Run: headless pygame with SDL's dummy video driver; simulated clock (each Clock.tick advances the game by its frame time, no real sleeping); random seed 0; keys injected as events and as key.get_pressed() state; no mouse input.
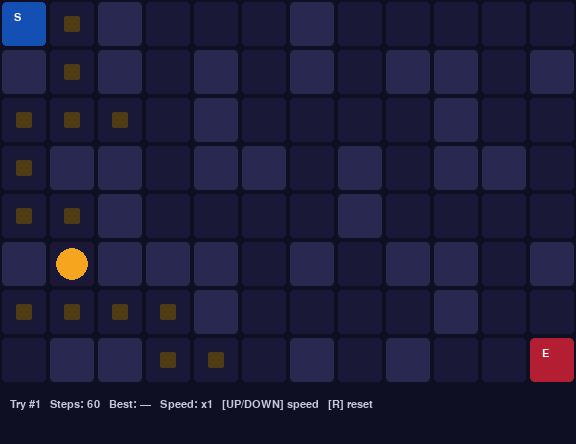
Frame 1 of 4 · flips 1–60 · no input
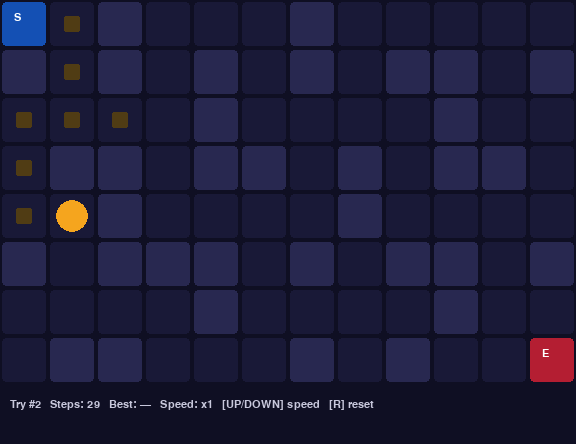
Frame 2 of 4 · flips 61–180 · tapped SPACE, RETURN · held RIGHT (→), D
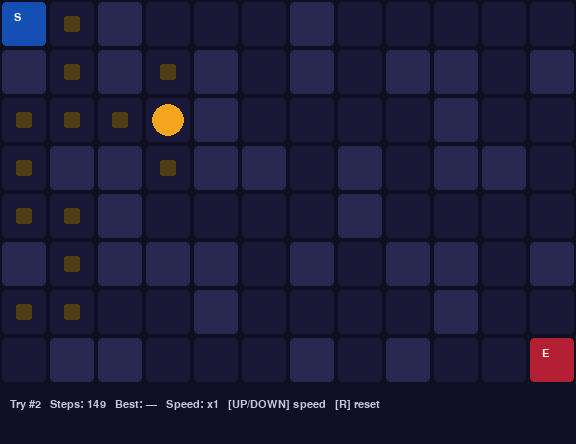
Frame 3 of 4 · flips 181–300 · held DOWN (↓), S
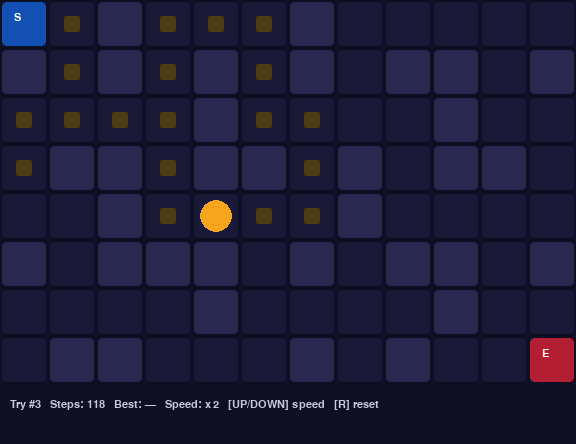
Frame 4 of 4 · flips 301–420 · held LEFT (←), A, UP (↑), W

The pygame program that drew these frames:

import pygame
import random

# Constants
CELL = 48
COLS = 12
ROWS = 8
W = COLS * CELL
H = ROWS * CELL + 60
FPS = 10

# Colors
BG       = (15, 15, 35)
WALL     = (40, 40, 80)
OPEN     = (25, 25, 55)
C_START  = (20, 80, 180)
C_END    = (180, 30, 50)
C_AGENT  = (245, 165, 30)
C_TRAIL  = (80, 60, 20)
C_BEST   = (40, 160, 90)
C_TEXT   = (200, 200, 220)

# Maze: 0=open  1=wall
MAZE = [
    [0,0,1,0,0,0,1,0,0,0,0,0],
    [1,0,1,0,1,0,1,0,1,1,0,1],
    [0,0,0,0,1,0,0,0,0,1,0,0],
    [0,1,1,0,1,1,0,1,0,1,1,0],
    [0,0,1,0,0,0,0,1,0,0,0,0],
    [1,0,1,1,1,0,1,0,1,1,0,1],
    [0,0,0,0,1,0,0,0,0,1,0,0],
    [0,1,1,0,0,0,1,0,1,0,0,0],
]

START = (0, 0)
END   = (7, 11)

# Q-Learning: learns which direction is best from each cell
class QLearning:
    def __init__(self):
        self.q = {}          # table: (row, col, direction) -> score
        self.alpha = 0.7     # learning rate
        self.gamma = 0.9     # importance of future rewards
        self.epsilon = 1.0   # exploration rate (1=random, 0=learned)

    def get(self, r, c, d):
        return self.q.get((r, c, d), 0.0)

    def update(self, r, c, d, reward, nr, nc):
        # update score based on reward + best possible future score
        best_next = max(self.get(nr, nc, i) for i in range(4))
        old = self.get(r, c, d)
        self.q[(r, c, d)] = old + self.alpha * (reward + self.gamma * best_next - old)

    def choose(self, r, c, valid_dirs):
        # explore randomly OR follow what was learned
        if random.random() < self.epsilon:
            return random.choice(valid_dirs)
        return max(valid_dirs, key=lambda d: self.get(r, c, d))


# Agent: the character moving through the maze
class Agent:
    def __init__(self):
        self.best_path = None
        self.best_steps = float('inf')
        self.try_num = 1
        self.reset()

    def reset(self):
        self.r, self.c = START
        self.path = [(self.r, self.c)]
        self.steps = 0
        self.done = False

    def get_valid_dirs(self):
        # returns directions the agent can move (no wall, no out of bounds)
        dirs = []
        moves = [(-1,0),(1,0),(0,-1),(0,1)]
        for i, (dr, dc) in enumerate(moves):
            nr, nc = self.r + dr, self.c + dc
            if 0 <= nr < ROWS and 0 <= nc < COLS and MAZE[nr][nc] != 1:
                dirs.append(i)
        return dirs


MOVES = [(-1,0),(1,0),(0,-1),(0,1)]

def draw(screen, agent, font, speed):
    screen.fill(BG)

    # Draw maze cells
    for r in range(ROWS):
        for c in range(COLS):
            x, y = c * CELL, r * CELL
            if MAZE[r][c] == 1:
                pygame.draw.rect(screen, WALL, (x+2, y+2, CELL-4, CELL-4), border_radius=4)
            else:
                pygame.draw.rect(screen, OPEN, (x+2, y+2, CELL-4, CELL-4), border_radius=4)

    # Draw best path in green
    if agent.best_path:
        for (r, c) in agent.best_path:
            x, y = c * CELL + CELL//4, r * CELL + CELL//4
            pygame.draw.rect(screen, C_BEST, (x, y, CELL//2, CELL//2), border_radius=3)

    # Draw current trail in orange
    for (r, c) in agent.path:
        x, y = c * CELL + CELL//3, r * CELL + CELL//3
        pygame.draw.rect(screen, C_TRAIL, (x, y, CELL//3, CELL//3), border_radius=2)

    # Draw start cell
    sx, sy = START[1]*CELL, START[0]*CELL
    pygame.draw.rect(screen, C_START, (sx+2, sy+2, CELL-4, CELL-4), border_radius=4)
    screen.blit(font.render("S", True, (255,255,255)), (sx+14, sy+12))

    # Draw end cell
    ex, ey = END[1]*CELL, END[0]*CELL
    pygame.draw.rect(screen, C_END, (ex+2, ey+2, CELL-4, CELL-4), border_radius=4)
    screen.blit(font.render("E", True, (255,255,255)), (ex+14, ey+12))

    # Draw agent
    ax, ay = agent.c * CELL + CELL//2, agent.r * CELL + CELL//2
    pygame.draw.circle(screen, C_AGENT, (ax, ay), CELL//3)

    # Draw HUD text at the bottom
    best = agent.best_steps if agent.best_steps < float('inf') else '—'
    txt = f"Try #{agent.try_num}   Steps: {agent.steps}   Best: {best}   Speed: x{speed}   [UP/DOWN] speed   [R] reset"
    screen.blit(font.render(txt, True, C_TEXT), (10, ROWS * CELL + 15))

    pygame.display.flip()


def main():
    pygame.init()
    screen = pygame.display.set_mode((W, H))
    pygame.display.set_caption("PathFinder AI")
    clock = pygame.time.Clock()
    font = pygame.font.SysFont("monospace", 16)

    agent = Agent()
    ql = QLearning()
    running = True
    speed = 1

    while running:
        for event in pygame.event.get():
            if event.type == pygame.QUIT:
                running = False
            if event.type == pygame.KEYDOWN:
                if event.key == pygame.K_UP:
                    speed = min(speed + 1, 20)
                if event.key == pygame.K_DOWN:
                    speed = max(speed - 1, 1)
                if event.key == pygame.K_r:
                    agent = Agent()
                    ql = QLearning()

        if not agent.done:
            valid = agent.get_valid_dirs()
            if not valid or agent.steps >= 150:
                # Failed — reset and reduce exploration
                ql.epsilon = max(0.05, ql.epsilon * 0.995)
                agent.try_num += 1
                agent.reset()
            else:
                d = ql.choose(agent.r, agent.c, valid)
                dr, dc = MOVES[d]
                nr, nc = agent.r + dr, agent.c + dc

                # Reward: positive if closer to end, negative if farther
                dist_before = abs(agent.r - END[0]) + abs(agent.c - END[1])
                dist_after  = abs(nr - END[0]) + abs(nc - END[1])
                reward = 1 if dist_after < dist_before else -0.5

                if (nr, nc) == END:
                    reward = 100
                    agent.done = True
                    if agent.steps + 1 < agent.best_steps:
                        agent.best_steps = agent.steps + 1
                        agent.best_path = agent.path + [(nr, nc)]

                ql.update(agent.r, agent.c, d, reward, nr, nc)
                agent.r, agent.c = nr, nc
                agent.path.append((nr, nc))
                agent.steps += 1

        else:
            # Success — short pause then restart
            pygame.time.wait(400)
            ql.epsilon = max(0.05, ql.epsilon * 0.99)
            agent.try_num += 1
            agent.reset()

        draw(screen, agent, font, speed)
        clock.tick(FPS * speed)

    pygame.quit()


main()
